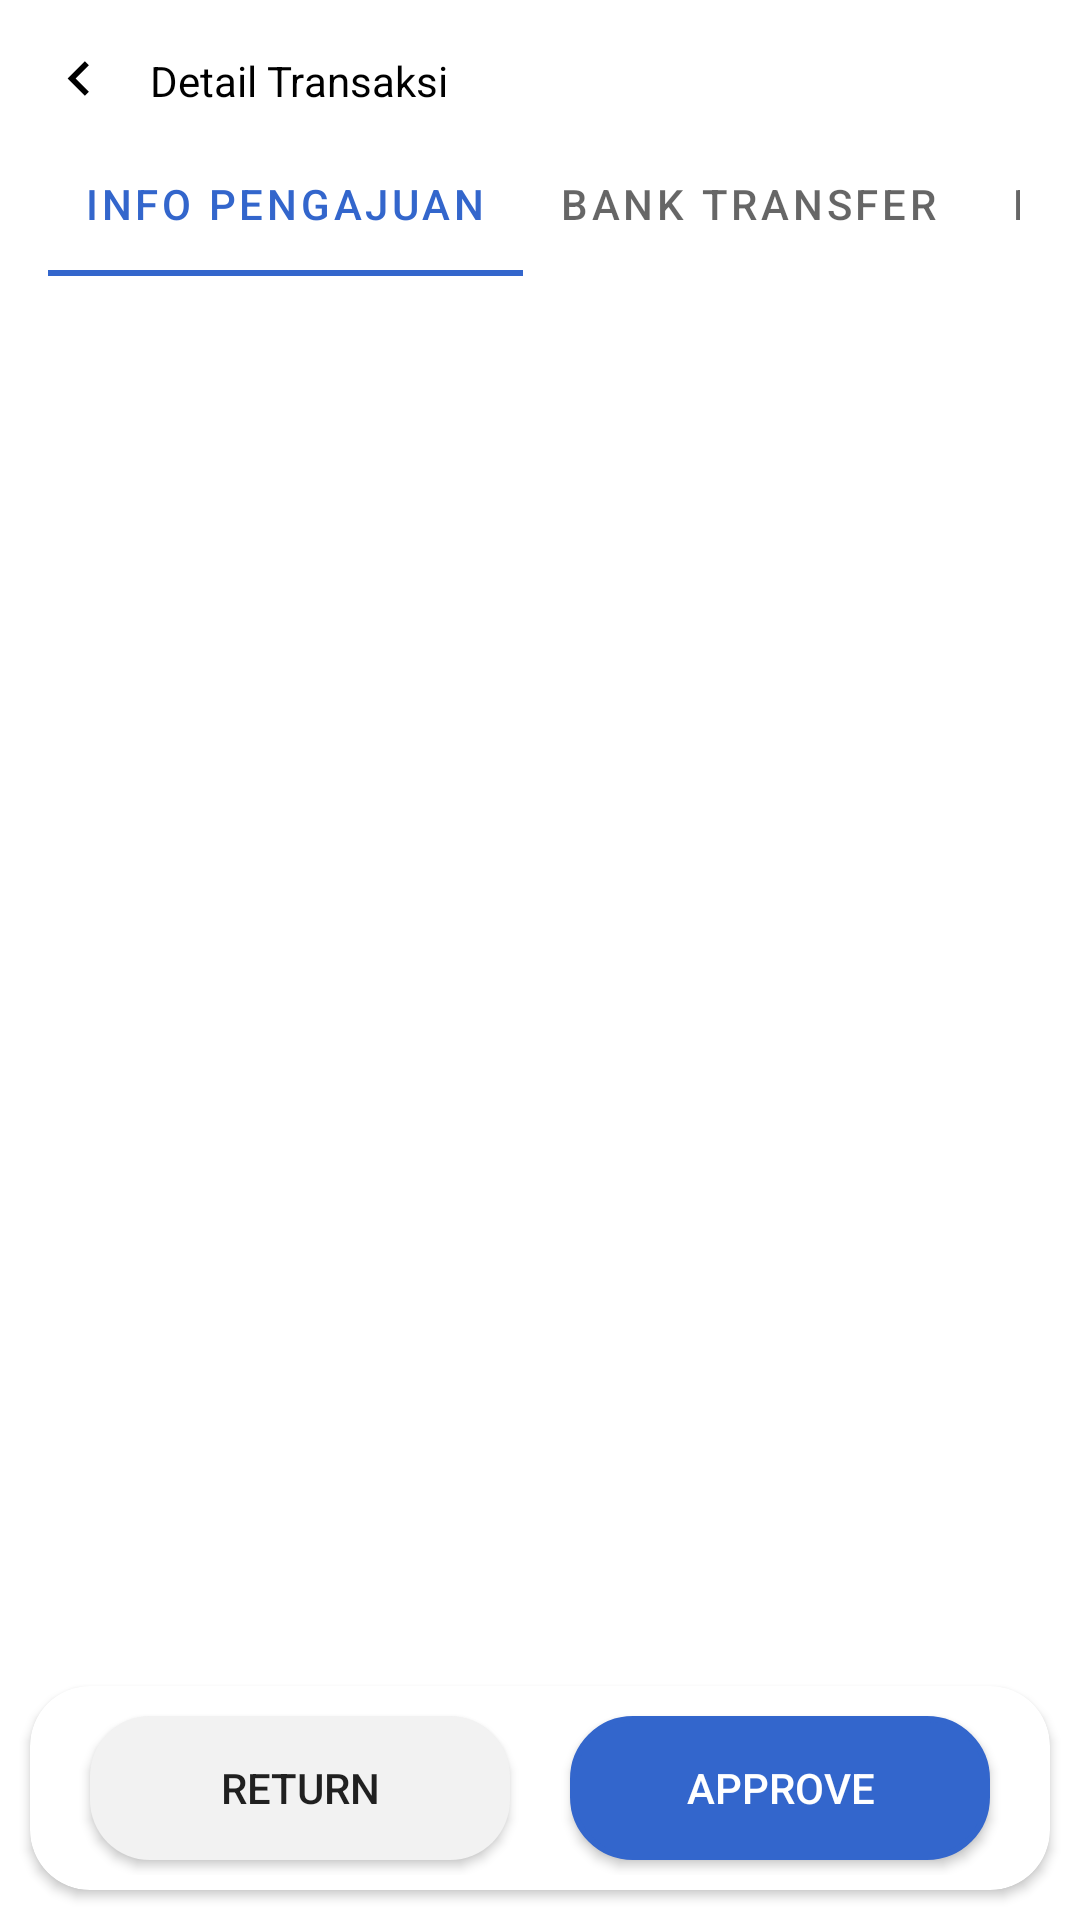

Android layout source for this screen:
<!-- AndroidManifest.xml: application theme AppTheme -->
<!-- res/layout/activity_detail.xml -->
<?xml version="1.0" encoding="utf-8"?>
<LinearLayout xmlns:android="http://schemas.android.com/apk/res/android"
    xmlns:app="http://schemas.android.com/apk/res-auto"
    android:orientation="vertical"
    android:layout_width="match_parent"
    android:layout_height="match_parent">
    <com.google.android.material.appbar.AppBarLayout
        android:paddingTop="10dp"
        android:layout_width="match_parent"
        android:layout_height="wrap_content"
        android:background="@color/white">
        <androidx.appcompat.widget.Toolbar
            android:id="@+id/toolbar"
            android:layout_width="match_parent"
            android:layout_height="wrap_content"
            android:minHeight="?attr/actionBarSize"
            android:elevation="8dp"
            app:contentInsetStartWithNavigation="0dp">
            <LinearLayout
                android:layout_width="match_parent"
                android:layout_height="wrap_content"
                android:orientation="vertical">
                <LinearLayout
                    android:layout_width="match_parent"
                    android:layout_height="wrap_content">
                    <ImageView
                        android:id="@+id/back_btn"
                        android:layout_width="wrap_content"
                        android:layout_height="wrap_content"
                        android:layout_gravity="center"
                        android:paddingTop="10dp"
                        android:src="@drawable/ic_back_button"/>
                    <TextView
                        android:layout_marginLeft="10dp"
                        android:layout_gravity="center"
                        android:layout_width="match_parent"
                        android:layout_height="wrap_content"
                        android:textSize="14sp"
                        android:textColor="@color/black"
                        android:text="Detail Transaksi"/>
                </LinearLayout>
                <com.google.android.material.tabs.TabLayout
                    android:id="@+id/tabLayout"
                    android:layout_width="match_parent"
                    android:layout_height="wrap_content"
                    app:tabSelectedTextColor="@color/colorPrimary"
                    app:tabMode="scrollable"
                    android:layout_marginRight="20dp">
                    <com.google.android.material.tabs.TabItem
                        android:layout_width="wrap_content"
                        android:layout_height="wrap_content"
                        android:text="Info Pengajuan"/>
                    <com.google.android.material.tabs.TabItem
                        android:layout_width="wrap_content"
                        android:layout_height="wrap_content"
                        android:text="Bank Transfer"/>




                    <com.google.android.material.tabs.TabItem
                        android:layout_width="wrap_content"
                        android:layout_height="wrap_content"
                        android:text="@string/dokumen"/>
                    <com.google.android.material.tabs.TabItem
                        android:layout_width="wrap_content"
                        android:layout_height="wrap_content"
                        android:text="@string/flow_dokumen"/>
                </com.google.android.material.tabs.TabLayout>

            </LinearLayout>

        </androidx.appcompat.widget.Toolbar>
    </com.google.android.material.appbar.AppBarLayout>
    <RelativeLayout
        android:layout_width="match_parent"
        android:layout_height="match_parent">
        <androidx.viewpager.widget.ViewPager
            android:id="@+id/viewpager"
            android:layout_width="match_parent"
            android:layout_height="match_parent"
            android:layout_above="@id/layout_appv"/>
        <androidx.cardview.widget.CardView
            android:id="@+id/layout_appv"
            android:layout_width="match_parent"
            android:layout_height="wrap_content"
            android:layout_alignParentBottom="true"
            android:layout_marginLeft="10dp"
            android:layout_marginRight="10dp"
            android:layout_marginBottom="10dp"
            app:cardCornerRadius="20dp"
            android:elevation="5dp">
            <LinearLayout
                android:layout_width="match_parent"
                android:paddingLeft="10dp"
                android:paddingRight="10dp"
                android:paddingTop="5dp"
                android:paddingBottom="5dp"
                android:layout_height="wrap_content"
                android:weightSum="2">
                <Button
                    android:id="@+id/btn_reject"
                    android:layout_weight="1"
                    android:layout_width="0dp"
                    android:layout_height="wrap_content"
                    android:background="@drawable/bg_softgrey_rounded_big"
                    android:layout_marginTop="5dp"
                    android:layout_marginBottom="5dp"
                    android:layout_marginLeft="10dp"
                    android:layout_marginRight="10dp"
                    android:text="Return"/>
                <Button
                    android:id="@+id/btn_approve"
                    android:background="@drawable/bg_primary_rounded_big"
                    android:layout_marginTop="5dp"
                    android:layout_marginBottom="5dp"
                    android:layout_marginLeft="10dp"
                    android:layout_marginRight="10dp"
                    android:textColor="@color/white"
                    android:layout_weight="1"
                    android:layout_width="0dp"
                    android:layout_height="wrap_content"
                    android:text="Approve"/>
            </LinearLayout>
        </androidx.cardview.widget.CardView>
    </RelativeLayout>

</LinearLayout>
<!-- resources referenced by this layout -->
<resources>
  <color name="black">#000000</color>
  <color name="colorPrimary">#3366CC</color>
  <color name="white">#ffffff</color>
  <!-- drawable bg_primary_rounded_big (drawable) -->
  <?xml version="1.0" encoding="utf-8"?>
  <shape xmlns:android="http://schemas.android.com/apk/res/android">
      <solid android:color="@color/colorPrimary"/>
      <stroke android:width="2dp" android:color="@color/colorPrimary"/>
      <corners android:radius="20dp"/>
  </shape>
  <!-- drawable bg_softgrey_rounded_big (drawable) -->
  <?xml version="1.0" encoding="utf-8"?>
  <shape xmlns:android="http://schemas.android.com/apk/res/android">
      <solid android:color="@color/softgrey"/>
      <corners android:radius="20dp"/>
  </shape>
  <!-- drawable ic_back_button (drawable) -->
  <vector android:height="24dp" android:viewportHeight="640"
      android:viewportWidth="640" android:width="24dp" xmlns:android="http://schemas.android.com/apk/res/android">
      <path android:fillAlpha="1" android:fillColor="#000000" android:pathData="M245.84,164.58L363.14,47.28L327.44,11.58L174.44,164.58L327.44,317.58L363.14,281.88L245.84,164.58Z"/>
      <path android:fillAlpha="0" android:fillColor="#FF000000"
          android:pathData="M245.84,164.58L363.14,47.28L327.44,11.58L174.44,164.58L327.44,317.58L363.14,281.88L245.84,164.58Z"
          android:strokeAlpha="0" android:strokeColor="#000000" android:strokeWidth="1"/>
  </vector>
  <string name="budget">Budget &amp; Jurnal</string>
  <string name="dokumen">Dokumen</string>
  <string name="flow_dokumen">Flow Dokumen</string>
  <style name="AppTheme" parent="Theme.MaterialComponents.Light.NoActionBar">
          
          <item name="colorPrimary">@color/colorPrimary</item>
          <item name="colorPrimaryDark">@color/colorPrimaryDark</item>
          <item name="colorAccent">@color/colorAccent</item>
          <item name="android:windowBackground">@android:color/white</item>
          <item name="android:windowLightStatusBar" tools:ignore="NewApi">true</item>
          <item name="android:statusBarColor">@color/white</item>
          <item name="windowActionBar">false</item>
          <item name="windowNoTitle">true</item>
      </style>
  <color name="softgrey">#F2F2F2</color>
  <color name="colorPrimaryDark">#2851a3</color>
  <color name="colorAccent">#2851a3</color>
</resources>
